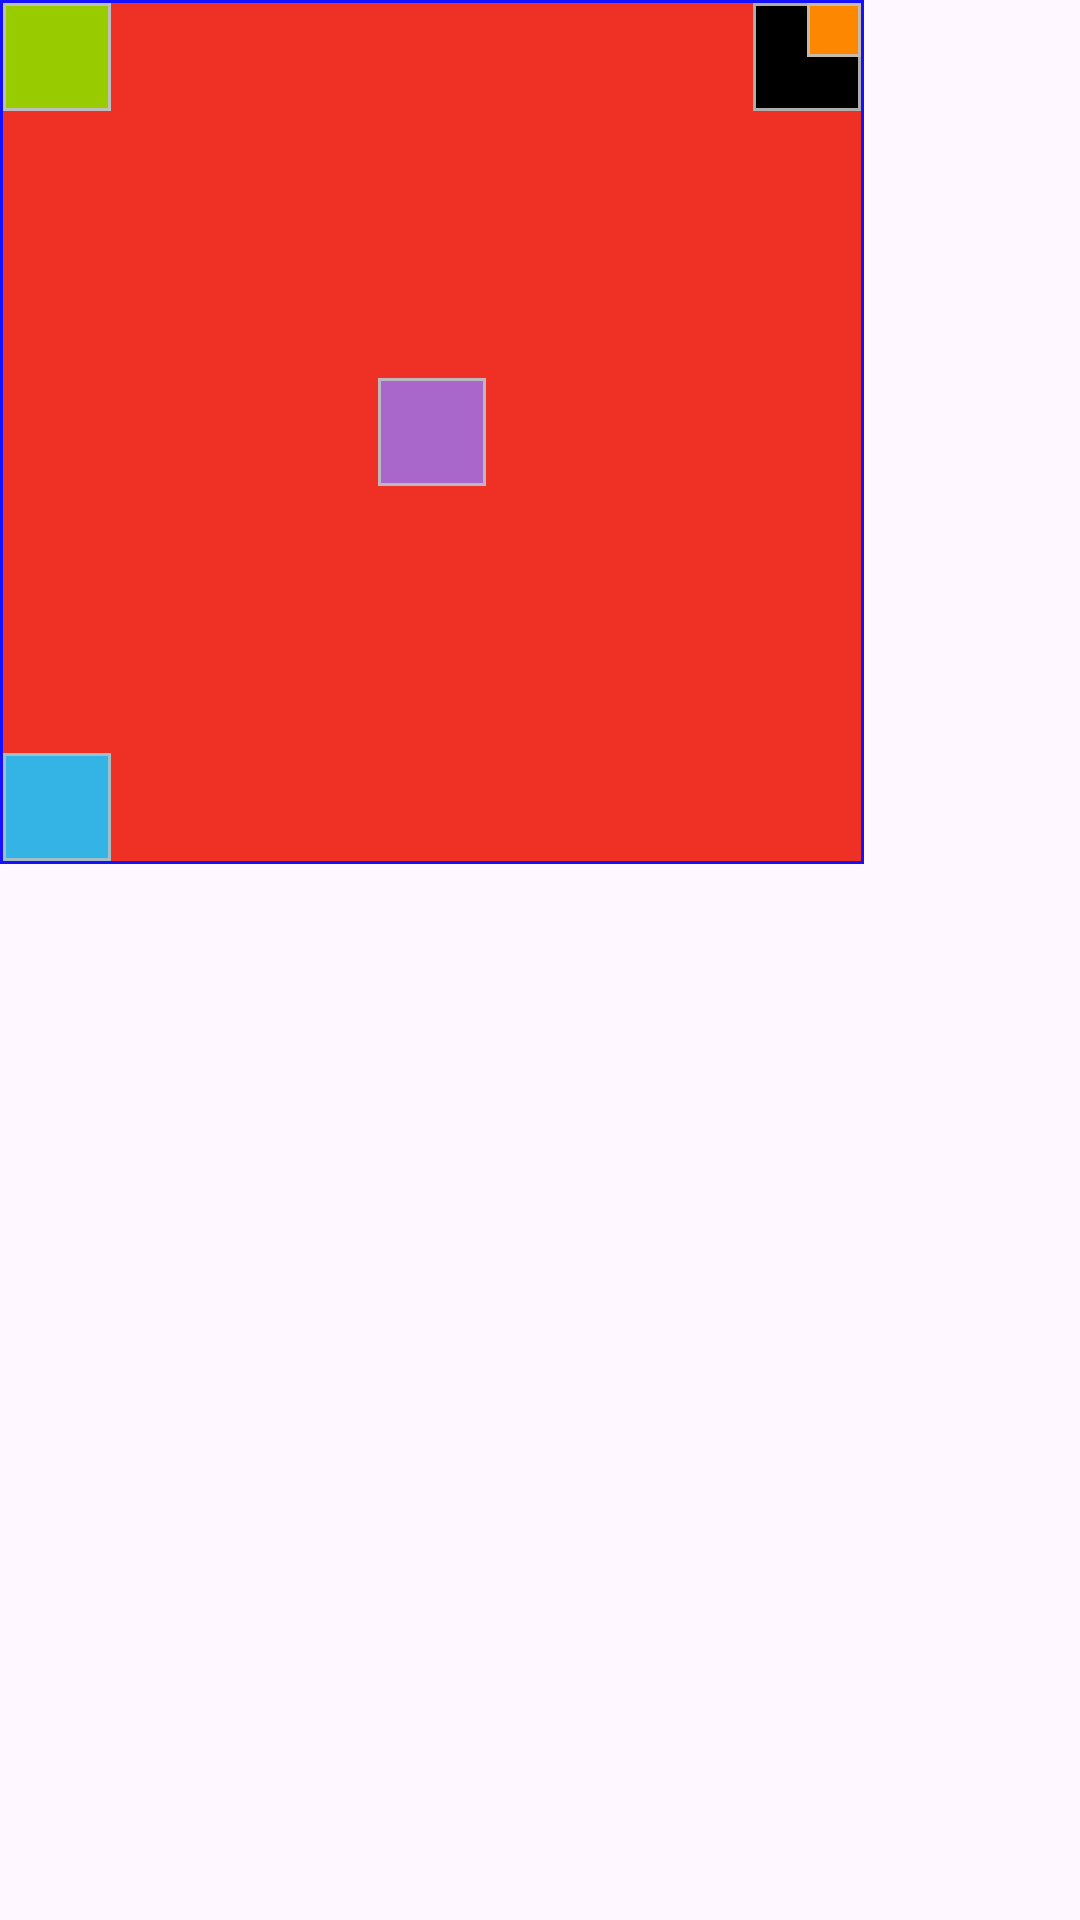

Write the Android layout XML for this screen, with the resource values it uses.
<!-- AndroidManifest.xml: application theme Theme.Innowise -->
<!-- res/layout/fragment_colorimeter.xml -->
<?xml version="1.0" encoding="utf-8"?>
<androidx.constraintlayout.widget.ConstraintLayout xmlns:android="http://schemas.android.com/apk/res/android"
	xmlns:tools="http://schemas.android.com/tools"
	android:layout_width="match_parent"
	android:layout_height="match_parent"
	xmlns:app="http://schemas.android.com/apk/res-auto">

	<LinearLayout
		android:id="@+id/box"
		app:layout_constraintTop_toTopOf="parent"
		app:layout_constraintStart_toStartOf="parent"
		app:layout_constraintWidth_percent="0.8"
		android:background="@drawable/stroke_first"
		app:layout_constraintDimensionRatio="1:1"
		android:layout_width="0dp"
		android:layout_height="0dp"
		tools:ignore="Orientation" />

	<LinearLayout
		android:layout_margin="1dp"
		app:layout_constraintTop_toTopOf="@id/box"
		app:layout_constraintStart_toStartOf="@id/box"
		app:layout_constraintWidth_percent="0.1"
		android:background="@drawable/stroke_second"
		app:layout_constraintDimensionRatio="1:1"
		android:layout_width="0dp"
		android:layout_height="0dp"/>

	<LinearLayout
		app:layout_constraintTop_toTopOf="@id/box"
		app:layout_constraintEnd_toEndOf="@id/box"
		app:layout_constraintWidth_percent="0.1"
		android:background="@drawable/stroke_third"
		android:layout_margin="1dp"
		app:layout_constraintDimensionRatio="1:1"
		android:layout_width="0dp"
		android:layout_height="0dp"/>

	<LinearLayout
		app:layout_constraintTop_toTopOf="@id/box"
		app:layout_constraintEnd_toEndOf="@id/box"
		app:layout_constraintWidth_percent="0.05"
		android:background="@drawable/stroke_fourth"
		android:layout_margin="1dp"
		app:layout_constraintDimensionRatio="1:1"
		android:layout_width="0dp"
		android:layout_height="0dp"/>

	<LinearLayout
		app:layout_constraintBottom_toBottomOf="@id/box"
		app:layout_constraintStart_toStartOf="@id/box"
		app:layout_constraintWidth_percent="0.1"
		android:background="@drawable/stroke_fiveth"
		android:layout_margin="1dp"
		app:layout_constraintDimensionRatio="1:1"
		android:layout_width="0dp"
		android:layout_height="0dp"/>

	<LinearLayout
		app:layout_constraintBottom_toBottomOf="@id/box"
		app:layout_constraintStart_toStartOf="@id/box"
		app:layout_constraintEnd_toEndOf="@id/box"
		app:layout_constraintTop_toTopOf="@id/box"
		app:layout_constraintWidth_percent="0.1"
		android:background="@drawable/stroke_sixth"
		app:layout_constraintDimensionRatio="1:1"
		android:layout_width="0dp"
		android:layout_height="0dp"/>


</androidx.constraintlayout.widget.ConstraintLayout>
<!-- resources referenced by this layout -->
<resources>
  <!-- drawable stroke_first (drawable) -->
  <?xml version="1.0" encoding="utf-8"?>
  <shape xmlns:android="http://schemas.android.com/apk/res/android">
  
  	<stroke  android:color="#1510FE" android:width="1dp"/>
  	<solid android:color="#EE3124"/>
  
  </shape>
  <!-- drawable stroke_fiveth (drawable) -->
  <?xml version="1.0" encoding="utf-8"?>
  <shape xmlns:android="http://schemas.android.com/apk/res/android">
  
  	<stroke  android:color="#A5BDC6" android:width="1dp"/>
  	<solid android:color="#33B4E4"/>
  
  </shape>
  <!-- drawable stroke_fourth (drawable) -->
  <?xml version="1.0" encoding="utf-8"?>
  <shape xmlns:android="http://schemas.android.com/apk/res/android">
  
  	<stroke  android:color="#C5BAAC" android:width="1dp"/>
  	<solid android:color="#FE8700"/>
  
  </shape>
  <!-- drawable stroke_second (drawable) -->
  <?xml version="1.0" encoding="utf-8"?>
  <shape xmlns:android="http://schemas.android.com/apk/res/android">
  
  	<stroke  android:color="#BFBEBE" android:width="1dp"/>
  	<solid android:color="#98CB00"/>
  
  </shape>
  <!-- drawable stroke_sixth (drawable) -->
  <?xml version="1.0" encoding="utf-8"?>
  <shape xmlns:android="http://schemas.android.com/apk/res/android">
  
  	<stroke  android:color="#BDB7C0" android:width="1dp"/>
  	<solid android:color="#A966CB"/>
  
  </shape>
  <!-- drawable stroke_third (drawable) -->
  <?xml version="1.0" encoding="utf-8"?>
  <shape xmlns:android="http://schemas.android.com/apk/res/android">
  
  	<stroke  android:color="#ADADAD" android:width="1dp"/>
  	<solid android:color="#000000"/>
  
  </shape>
  <style name="Theme.Innowise" parent="Base.Theme.Innowise" />
  <style name="Base.Theme.Innowise" parent="Theme.Material3.DayNight.NoActionBar">
  		<item name="android:windowFullscreen">true</item>
  		<item name="android:statusBarColor">@color/transparent</item>
  
  		
  		
  	</style>
  <color name="transparent">#00000000</color>
</resources>
